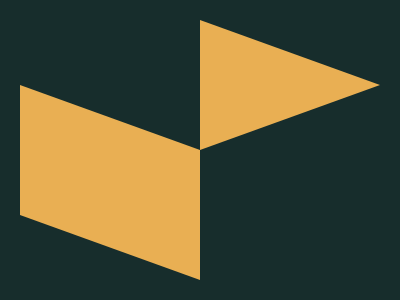

Give the HTML and CSS whose rendering is this image.

<div class="a"></div>
<div class="b"></div>
<style>
  div.a {
    position: absolute;
    width: 100%;
    height: 100%;
    clip-path: polygon(50% 50%, 380px 85px, 50% 20px);
    background: #e9af53;
  }
  div.b {
    position: absolute;
    width: 100%;
    height: 100%;
    clip-path: polygon(50% 50%, 20px 85px, 20px 215px, 50% 280px);
    background: #e9af53;
  }
  body {
    margin: 0;
    background: #172d2c;
  }
</style>
